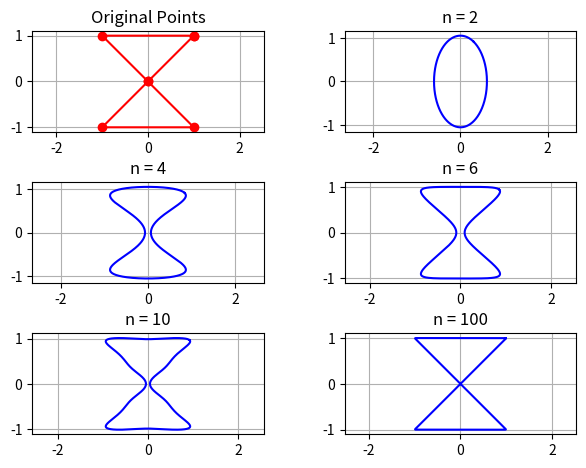

Source code (Python):
#!/usr/bin/env python
# coding: utf-8

import matplotlib.pyplot as plt
from numpy import trapz
import math
import numpy as np
pi = math.pi

'''
READ ME
This script uses Fourier series equations as parametric equations to plot 2D shapes made out of straight lines. 
To draw the shape, fill the 'points' variable below with 2D coordinates for the ends of the lines in order of the parametrisation
Examples are provided below.
The 'order' variable sets the accuracy of the five outcomes. The number represents the order to which the Fourier series sums are evaluated.
A higher number will give better accuracy.
'''





#triangle
#points = [[0,0],[0,1],[1,0]]
#square
#points = [[1,1],[1,-1],[-1,-1],[-1,1]]
#hourglass
#points = [[1,1],[-1,-1],[1,-1],[-1,1]]
#proper hourglass
points = [[1,1],[0,0],[1,-1],[-1,-1],[0,0],[-1,1]]

#generic
#points = [[0,0],[1,1],[2,1],[3,-2],[0,-3],[-3,2]]

#Encircled Pentagon
'''
points = [[0,1],
          [math.cos((pi/2)+2*pi/5),math.sin((pi/2)+2*pi/5)],
          [math.cos((pi/2)+2*2*pi/5),math.sin((pi/2)+2*2*pi/5)],
          [math.cos((pi/2)+3*2*pi/5),math.sin((pi/2)+3*2*pi/5)],
          [math.cos((pi/2)+4*2*pi/5),math.sin((pi/2)+4*2*pi/5)],
          [0,1],
          [math.cos((pi/2)+2*2*pi/5),math.sin((pi/2)+2*2*pi/5)],
          [math.cos((pi/2)+4*2*pi/5),math.sin((pi/2)+4*2*pi/5)],
          [math.cos((pi/2)+2*pi/5),math.sin((pi/2)+2*pi/5)],
          [math.cos((pi/2)+3*2*pi/5),math.sin((pi/2)+3*2*pi/5)],
         ]
'''
orders = [2,4,6,10,100]

view_draw_dots = 1
view_draw_grid = 1
view_four_grid = 1

#gets highest order in 'orders'
hig_ord = 0
for i in orders:
    if i > hig_ord:
        hig_ord = i
        

lines = []
for i in range(len(points)-1):
    a = []
    a.append(points[i])
    a.append(points[i+1])
    lines.append(a)
a = []
a.append(points[-1])
a.append(points[0])
lines.append(a)

#period
p = len(lines)

#given initial coordinate I, final coordinate F and line number L, returns contribution to a0
def a0_segment(I,F,L):
    return((F+I)/2)

#given initial coordinate I, final coordinate F,line number L,and n, returns contribution to an
def an_segment(I,F,L,n):
    N = 2*pi*n/p
    D = F-I
    term1 = ((I-L*D)/N)*(math.sin(N*(L+1))-math.sin(N*L))
    term2 = (D/N**2)*(N*(L+1)*math.sin(N*(L+1))-N*L*math.sin(N*L)+math.cos(N*(L+1))-math.cos(N*L))
    return(term1+term2)

#given initial coordinate I, final coordinate F,line number L,and n, returns contribution to bn
def bn_segment(I,F,L,n):
    N = 2*pi*n/p
    D = F-I
    term1 = (-(I-L*D)/N)*(math.cos(N*(L+1))-math.cos(N*L))
    term2 = (D/N**2)*(-N*(L+1)*math.cos(N*(L+1))+N*L*math.cos(N*L)+math.sin(N*(L+1))-math.sin(N*L))
    return(term1+term2)

#c defines which coordinate x=0 y=1
def get_a0(c):
    a = 0
    for i in range(len(lines)):
        a += a0_segment(lines[i][0][c],lines[i][1][c],i)
        a0 = a/p
    return(a0)

def get_an(c,n):
    a = 0
    for i in range(len(lines)):
        a += an_segment(lines[i][0][c],lines[i][1][c],i,n)
        an = 2*a/p
    return(an)

def get_bn(c,n):
    b = 0
    for i in range(len(lines)):
        b += bn_segment(lines[i][0][c],lines[i][1][c],i,n)
        bn = 2*b/p
    return(bn)



def sine_part(n,T,x):
    return(math.sin(2*pi*n*x/T))

def cosine_part(n,T,x):
    return(math.cos(2*pi*n*x/T))

def end_fun(a0,a,b,T,x,o):
    y = a0
    for i in range(o):
        y += a[i]*cosine_part(i+1,T,x)
        y += b[i]*sine_part(i+1,T,x)
    return(y)



ax0 = get_a0(0)
ax = []
bx = []
ay0 = get_a0(1)
ay = []
by = []
for i in range(hig_ord):
    n = i+1
    ax.append(get_an(0,n))
    bx.append(get_bn(0,n))
    ay.append(get_an(1,n))
    by.append(get_bn(1,n))

fx0=[]
fy0=[]
fx1=[]
fy1=[]
fx2=[]
fy2=[]
fx3=[]
fy3=[]
fx4=[]
fy4=[]

t = np.arange(0, p, p/1000)

for i in t:
    fx0.append(end_fun(ax0,ax,bx,p,i,orders[0]))
    fy0.append(end_fun(ay0,ay,by,p,i,orders[0]))
    fx1.append(end_fun(ax0,ax,bx,p,i,orders[1]))
    fy1.append(end_fun(ay0,ay,by,p,i,orders[1]))
    fx2.append(end_fun(ax0,ax,bx,p,i,orders[2]))
    fy2.append(end_fun(ay0,ay,by,p,i,orders[2]))
    fx3.append(end_fun(ax0,ax,bx,p,i,orders[3]))
    fy3.append(end_fun(ay0,ay,by,p,i,orders[3]))
    fx4.append(end_fun(ax0,ax,bx,p,i,orders[4]))
    fy4.append(end_fun(ay0,ay,by,p,i,orders[4]))

#restates coordinates of each point so that they can be graphed
lx = []
ly = []
for i in points:
    lx.append(i[0])
    ly.append(i[1])
lx.append(points[0][0])
ly.append(points[0][1])
    
fig, axs = plt.subplots(3, 2)
axs[0, 0].plot(lx, ly, 'r-')
if len(points) < 30 and view_draw_dots != 0:
    axs[0, 0].plot(lx, ly, 'ro')
if view_draw_grid != 0:
    axs[0, 0].grid()
axs[0, 0].set_title('Original Points')
axs[0, 0].axis('equal')
axs[0, 1].plot(fx0, fy0, 'b-')
axs[0, 1].set_title('n = '+str(orders[0]))
axs[0, 1].axis('equal')
axs[1, 0].plot(fx1, fy1, 'b-')
axs[1, 0].set_title('n = '+str(orders[1]))
axs[1, 0].axis('equal')
axs[1, 1].plot(fx2, fy2, 'b-')
axs[1, 1].set_title('n = '+str(orders[2]))
axs[1, 1].axis('equal')
axs[2, 0].plot(fx3, fy3, 'b-')
axs[2, 0].set_title('n = '+str(orders[3]))
axs[2, 0].axis('equal')
axs[2, 1].plot(fx4, fy4, 'b-')
axs[2, 1].set_title('n = '+str(orders[4]))
axs[2, 1].axis('equal')
if view_four_grid != 0:
    axs[0, 1].grid()
    axs[1, 0].grid()
    axs[1, 1].grid()
    axs[2, 0].grid()
    axs[2, 1].grid()
fig.subplots_adjust(top=0.92, bottom=0.08, left=0.10, right=0.95, hspace=0.5,
                    wspace=0.35)
fig.show()


# In[ ]:




